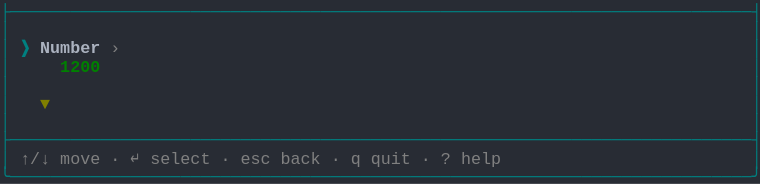
t = 0.00 s
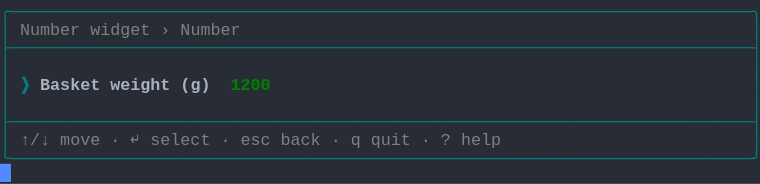
t = 1.58 s
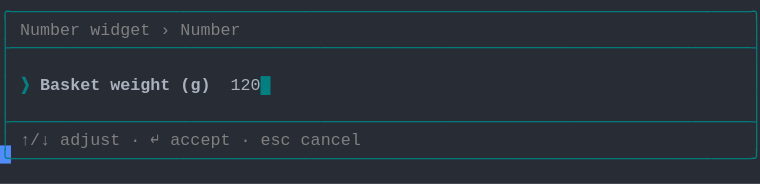
t = 3.40 s
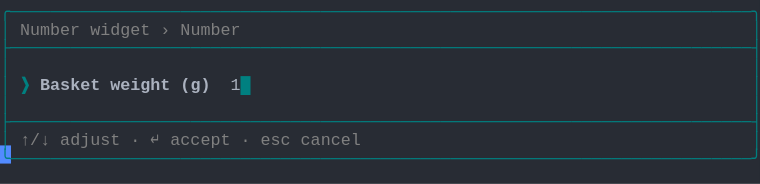
t = 5.03 s
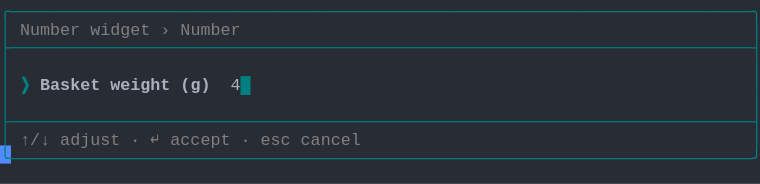
t = 6.65 s
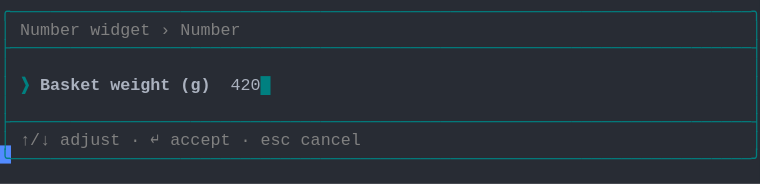
t = 8.29 s

The animated SVG that drew these frames (rendered in a browser with its animation timeline set to each time). Animation: 1 CSS @keyframes rule; frames cover the first 8.29 s, repeats indefinitely.

<svg xmlns="http://www.w3.org/2000/svg" xmlns:xlink="http://www.w3.org/1999/xlink" width="760" height="183.70000000000002"><rect width="760" height="183.70000000000002" rx="0" ry="0" class="a"></rect><svg height="183.70000000000002" viewBox="0 0 76 18.37" width="760" xmlns="http://www.w3.org/2000/svg" xmlns:xlink="http://www.w3.org/1999/xlink"><style>.a{fill:rgb(40,44,52)}.b{font-family:Consolas,"Courier New",Courier,"Liberation Mono",monospace}.c{fill:rgb(0,128,128);white-space:pre}.d{fill:rgb(128,128,128);white-space:pre}.e{fill:rgb(0,128,128);font-weight:bold;white-space:pre}.f{fill:rgb(171,178,191);font-weight:bold;white-space:pre}.g{fill:rgb(171,178,191);white-space:pre}.h{fill:transparent}.i{fill:rgb(82,139,255)}.k{animation-duration:11.438s;animation-iteration-count:infinite;animation-name:j;animation-timing-function:steps(1,end)}.l{fill:rgb(0,128,0);font-weight:bold;white-space:pre}.m{fill:rgb(128,128,0);font-weight:bold;white-space:pre}@keyframes j{0%{transform:translateX(-0px)}0%{transform:translateX(-76px)}12%{transform:translateX(-152px)}19.1%{transform:translateX(-228px)}26.2%{transform:translateX(-304px)}33.3%{transform:translateX(-380px)}40.4%{transform:translateX(-456px)}47.5%{transform:translateX(-532px)}54.6%{transform:translateX(-608px)}61.7%{transform:translateX(-684px)}68.9%{transform:translateX(-760px)}76%{transform:translateX(-836px)}100%{transform:translateX(-912px)}}</style><g font-family="Consolas, &quot;Courier New&quot;, Courier, &quot;Liberation Mono&quot;, monospace" font-size="1.67" class="b"><defs><symbol id="1"><text x="0" y="1.67" class="c" textLength="76.152" lengthAdjust="spacingAndGlyphs">├──────────────────────────────────────────────────────────────────────────┤</text></symbol><symbol id="2"><text x="0" y="1.67" class="c" textLength="1.002" lengthAdjust="spacingAndGlyphs">│</text><text x="75.14999999999999" y="1.67" class="c" textLength="1.002" lengthAdjust="spacingAndGlyphs">│</text></symbol><symbol id="3"><text x="0" y="1.67" class="c" textLength="1.002" lengthAdjust="spacingAndGlyphs">│</text><text x="2.004" y="1.67" class="d" textLength="3.006" lengthAdjust="spacingAndGlyphs">↑/↓</text><text x="6.012" y="1.67" class="d" textLength="4.008" lengthAdjust="spacingAndGlyphs">move</text><text x="11.021999999999998" y="1.67" class="d" textLength="1.002" lengthAdjust="spacingAndGlyphs">·</text><text x="13.026" y="1.67" class="d" textLength="1.002" lengthAdjust="spacingAndGlyphs">↵</text><text x="15.029999999999998" y="1.67" class="d" textLength="6.012" lengthAdjust="spacingAndGlyphs">select</text><text x="22.043999999999997" y="1.67" class="d" textLength="1.002" lengthAdjust="spacingAndGlyphs">·</text><text x="24.048" y="1.67" class="d" textLength="3.006" lengthAdjust="spacingAndGlyphs">esc</text><text x="28.055999999999997" y="1.67" class="d" textLength="4.008" lengthAdjust="spacingAndGlyphs">back</text><text x="33.065999999999995" y="1.67" class="d" textLength="1.002" lengthAdjust="spacingAndGlyphs">·</text><text x="35.06999999999999" y="1.67" class="d" textLength="1.002" lengthAdjust="spacingAndGlyphs">q</text><text x="37.074" y="1.67" class="d" textLength="4.008" lengthAdjust="spacingAndGlyphs">quit</text><text x="42.083999999999996" y="1.67" class="d" textLength="1.002" lengthAdjust="spacingAndGlyphs">·</text><text x="44.087999999999994" y="1.67" class="d" textLength="1.002" lengthAdjust="spacingAndGlyphs">?</text><text x="46.09199999999999" y="1.67" class="d" textLength="4.008" lengthAdjust="spacingAndGlyphs">help</text><text x="75.14999999999999" y="1.67" class="c" textLength="1.002" lengthAdjust="spacingAndGlyphs">│</text></symbol><symbol id="4"><text x="0" y="1.67" class="c" textLength="76.152" lengthAdjust="spacingAndGlyphs">╰──────────────────────────────────────────────────────────────────────────╯</text></symbol><symbol id="5"><text x="0" y="1.67" class="c" textLength="76.152" lengthAdjust="spacingAndGlyphs">╭──────────────────────────────────────────────────────────────────────────╮</text></symbol><symbol id="6"><text x="0" y="1.67" class="c" textLength="1.002" lengthAdjust="spacingAndGlyphs">│</text><text x="2.004" y="1.67" class="d" textLength="6.012" lengthAdjust="spacingAndGlyphs">Number</text><text x="9.017999999999999" y="1.67" class="d" textLength="6.012" lengthAdjust="spacingAndGlyphs">widget</text><text x="16.032" y="1.67" class="d" textLength="1.002" lengthAdjust="spacingAndGlyphs">›</text><text x="18.035999999999998" y="1.67" class="d" textLength="6.012" lengthAdjust="spacingAndGlyphs">Number</text><text x="75.14999999999999" y="1.67" class="c" textLength="1.002" lengthAdjust="spacingAndGlyphs">│</text></symbol><symbol id="7"><text x="0" y="1.67" class="c" textLength="1.002" lengthAdjust="spacingAndGlyphs">│</text><text x="2.004" y="1.67" class="d" textLength="3.006" lengthAdjust="spacingAndGlyphs">↑/↓</text><text x="6.012" y="1.67" class="d" textLength="6.012" lengthAdjust="spacingAndGlyphs">adjust</text><text x="13.026" y="1.67" class="d" textLength="1.002" lengthAdjust="spacingAndGlyphs">·</text><text x="15.029999999999998" y="1.67" class="d" textLength="1.002" lengthAdjust="spacingAndGlyphs">↵</text><text x="17.034" y="1.67" class="d" textLength="6.012" lengthAdjust="spacingAndGlyphs">accept</text><text x="24.048" y="1.67" class="d" textLength="1.002" lengthAdjust="spacingAndGlyphs">·</text><text x="26.052" y="1.67" class="d" textLength="3.006" lengthAdjust="spacingAndGlyphs">esc</text><text x="30.059999999999995" y="1.67" class="d" textLength="6.012" lengthAdjust="spacingAndGlyphs">cancel</text><text x="75.14999999999999" y="1.67" class="c" textLength="1.002" lengthAdjust="spacingAndGlyphs">│</text></symbol><symbol id="8"><text x="0" y="1.67" class="c" textLength="1.002" lengthAdjust="spacingAndGlyphs">│</text><text x="2.004" y="1.67" class="e" textLength="1.002" lengthAdjust="spacingAndGlyphs">❯</text><text x="4.008" y="1.67" class="f" textLength="6.012" lengthAdjust="spacingAndGlyphs">Basket</text><text x="11.021999999999998" y="1.67" class="f" textLength="6.012" lengthAdjust="spacingAndGlyphs">weight</text><text x="18.035999999999998" y="1.67" class="f" textLength="3.006" lengthAdjust="spacingAndGlyphs">(g)</text><text x="23.045999999999996" y="1.67" class="g" textLength="4.008" lengthAdjust="spacingAndGlyphs">4200</text><text x="27.054" y="1.67" class="e" textLength="1.002" lengthAdjust="spacingAndGlyphs">█</text><text x="75.14999999999999" y="1.67" class="c" textLength="1.002" lengthAdjust="spacingAndGlyphs">│</text></symbol><symbol id="a"><rect height="10" width="76" x="0" y="0" class="h"></rect></symbol><symbol id="b"><rect height="1.837" width="1.1022" class="i"></rect></symbol></defs><rect height="18.37" width="76" class="a"></rect><g class="k"><svg x="0" y="0" width="988"><svg x="0"><use xlink:href="#a"></use><use xlink:href="#b" x="-0.0040000000000000036" y="0"></use></svg><svg x="76"><use xlink:href="#a"></use><use xlink:href="#b" x="75.996" y="16.358"></use><use xlink:href="#1" y="0"></use><use xlink:href="#2" y="1.837"></use><text x="0" y="5.343999999999999" class="c" textLength="1.002" lengthAdjust="spacingAndGlyphs">│</text><text x="2.004" y="5.343999999999999" class="e" textLength="1.002" lengthAdjust="spacingAndGlyphs">❯</text><text x="4.008" y="5.343999999999999" class="f" textLength="6.012" lengthAdjust="spacingAndGlyphs">Number</text><text x="11.021999999999998" y="5.343999999999999" class="d" textLength="1.002" lengthAdjust="spacingAndGlyphs">›</text><text x="75.14999999999999" y="5.343999999999999" class="c" textLength="1.002" lengthAdjust="spacingAndGlyphs">│</text><text x="0" y="7.181" class="c" textLength="1.002" lengthAdjust="spacingAndGlyphs">│</text><text x="6.012" y="7.181" class="l" textLength="4.008" lengthAdjust="spacingAndGlyphs">1200</text><text x="75.14999999999999" y="7.181" class="c" textLength="1.002" lengthAdjust="spacingAndGlyphs">│</text><use xlink:href="#2" y="7.348"></use><text x="0" y="10.855" class="c" textLength="1.002" lengthAdjust="spacingAndGlyphs">│</text><text x="4.008" y="10.855" class="m" textLength="1.002" lengthAdjust="spacingAndGlyphs">▼</text><text x="75.14999999999999" y="10.855" class="c" textLength="1.002" lengthAdjust="spacingAndGlyphs">│</text><use xlink:href="#2" y="11.022"></use><use xlink:href="#1" y="12.859"></use><use xlink:href="#3" y="14.696"></use><use xlink:href="#4" y="16.533"></use></svg><svg x="152"><use xlink:href="#a"></use><use xlink:href="#b" x="75.996" y="14.520999999999999"></use><use xlink:href="#5" y="0"></use><use xlink:href="#6" y="1.837"></use><use xlink:href="#1" y="3.674"></use><use xlink:href="#2" y="5.511"></use><text x="0" y="9.018" class="c" textLength="1.002" lengthAdjust="spacingAndGlyphs">│</text><text x="2.004" y="9.018" class="e" textLength="1.002" lengthAdjust="spacingAndGlyphs">❯</text><text x="4.008" y="9.018" class="f" textLength="6.012" lengthAdjust="spacingAndGlyphs">Basket</text><text x="11.021999999999998" y="9.018" class="f" textLength="6.012" lengthAdjust="spacingAndGlyphs">weight</text><text x="18.035999999999998" y="9.018" class="f" textLength="3.006" lengthAdjust="spacingAndGlyphs">(g)</text><text x="23.045999999999996" y="9.018" class="l" textLength="4.008" lengthAdjust="spacingAndGlyphs">1200</text><text x="75.14999999999999" y="9.018" class="c" textLength="1.002" lengthAdjust="spacingAndGlyphs">│</text><use xlink:href="#2" y="9.185"></use><use xlink:href="#1" y="11.022"></use><use xlink:href="#3" y="12.859"></use><use xlink:href="#4" y="14.696"></use></svg><svg x="228"><use xlink:href="#a"></use><use xlink:href="#b" x="75.996" y="14.520999999999999"></use><use xlink:href="#5" y="0"></use><use xlink:href="#6" y="1.837"></use><use xlink:href="#1" y="3.674"></use><use xlink:href="#2" y="5.511"></use><text x="0" y="9.018" class="c" textLength="1.002" lengthAdjust="spacingAndGlyphs">│</text><text x="2.004" y="9.018" class="e" textLength="1.002" lengthAdjust="spacingAndGlyphs">❯</text><text x="4.008" y="9.018" class="f" textLength="6.012" lengthAdjust="spacingAndGlyphs">Basket</text><text x="11.021999999999998" y="9.018" class="f" textLength="6.012" lengthAdjust="spacingAndGlyphs">weight</text><text x="18.035999999999998" y="9.018" class="f" textLength="3.006" lengthAdjust="spacingAndGlyphs">(g)</text><text x="23.045999999999996" y="9.018" class="g" textLength="4.008" lengthAdjust="spacingAndGlyphs">1200</text><text x="27.054" y="9.018" class="e" textLength="1.002" lengthAdjust="spacingAndGlyphs">█</text><text x="75.14999999999999" y="9.018" class="c" textLength="1.002" lengthAdjust="spacingAndGlyphs">│</text><use xlink:href="#2" y="9.185"></use><use xlink:href="#1" y="11.022"></use><use xlink:href="#7" y="12.859"></use><use xlink:href="#4" y="14.696"></use></svg><svg x="304"><use xlink:href="#a"></use><use xlink:href="#b" x="75.996" y="14.520999999999999"></use><use xlink:href="#5" y="0"></use><use xlink:href="#6" y="1.837"></use><use xlink:href="#1" y="3.674"></use><use xlink:href="#2" y="5.511"></use><text x="0" y="9.018" class="c" textLength="1.002" lengthAdjust="spacingAndGlyphs">│</text><text x="2.004" y="9.018" class="e" textLength="1.002" lengthAdjust="spacingAndGlyphs">❯</text><text x="4.008" y="9.018" class="f" textLength="6.012" lengthAdjust="spacingAndGlyphs">Basket</text><text x="11.021999999999998" y="9.018" class="f" textLength="6.012" lengthAdjust="spacingAndGlyphs">weight</text><text x="18.035999999999998" y="9.018" class="f" textLength="3.006" lengthAdjust="spacingAndGlyphs">(g)</text><text x="23.045999999999996" y="9.018" class="g" textLength="3.006" lengthAdjust="spacingAndGlyphs">120</text><text x="26.052" y="9.018" class="e" textLength="1.002" lengthAdjust="spacingAndGlyphs">█</text><text x="75.14999999999999" y="9.018" class="c" textLength="1.002" lengthAdjust="spacingAndGlyphs">│</text><use xlink:href="#2" y="9.185"></use><use xlink:href="#1" y="11.022"></use><use xlink:href="#7" y="12.859"></use><use xlink:href="#4" y="14.696"></use></svg><svg x="380"><use xlink:href="#a"></use><use xlink:href="#b" x="75.996" y="14.520999999999999"></use><use xlink:href="#5" y="0"></use><use xlink:href="#6" y="1.837"></use><use xlink:href="#1" y="3.674"></use><use xlink:href="#2" y="5.511"></use><text x="0" y="9.018" class="c" textLength="1.002" lengthAdjust="spacingAndGlyphs">│</text><text x="2.004" y="9.018" class="e" textLength="1.002" lengthAdjust="spacingAndGlyphs">❯</text><text x="4.008" y="9.018" class="f" textLength="6.012" lengthAdjust="spacingAndGlyphs">Basket</text><text x="11.021999999999998" y="9.018" class="f" textLength="6.012" lengthAdjust="spacingAndGlyphs">weight</text><text x="18.035999999999998" y="9.018" class="f" textLength="3.006" lengthAdjust="spacingAndGlyphs">(g)</text><text x="23.045999999999996" y="9.018" class="g" textLength="2.004" lengthAdjust="spacingAndGlyphs">12</text><text x="25.05" y="9.018" class="e" textLength="1.002" lengthAdjust="spacingAndGlyphs">█</text><text x="75.14999999999999" y="9.018" class="c" textLength="1.002" lengthAdjust="spacingAndGlyphs">│</text><use xlink:href="#2" y="9.185"></use><use xlink:href="#1" y="11.022"></use><use xlink:href="#7" y="12.859"></use><use xlink:href="#4" y="14.696"></use></svg><svg x="456"><use xlink:href="#a"></use><use xlink:href="#b" x="75.996" y="14.520999999999999"></use><use xlink:href="#5" y="0"></use><use xlink:href="#6" y="1.837"></use><use xlink:href="#1" y="3.674"></use><use xlink:href="#2" y="5.511"></use><text x="0" y="9.018" class="c" textLength="1.002" lengthAdjust="spacingAndGlyphs">│</text><text x="2.004" y="9.018" class="e" textLength="1.002" lengthAdjust="spacingAndGlyphs">❯</text><text x="4.008" y="9.018" class="f" textLength="6.012" lengthAdjust="spacingAndGlyphs">Basket</text><text x="11.021999999999998" y="9.018" class="f" textLength="6.012" lengthAdjust="spacingAndGlyphs">weight</text><text x="18.035999999999998" y="9.018" class="f" textLength="3.006" lengthAdjust="spacingAndGlyphs">(g)</text><text x="23.045999999999996" y="9.018" class="g" textLength="1.002" lengthAdjust="spacingAndGlyphs">1</text><text x="24.048" y="9.018" class="e" textLength="1.002" lengthAdjust="spacingAndGlyphs">█</text><text x="75.14999999999999" y="9.018" class="c" textLength="1.002" lengthAdjust="spacingAndGlyphs">│</text><use xlink:href="#2" y="9.185"></use><use xlink:href="#1" y="11.022"></use><use xlink:href="#7" y="12.859"></use><use xlink:href="#4" y="14.696"></use></svg><svg x="532"><use xlink:href="#a"></use><use xlink:href="#b" x="75.996" y="14.520999999999999"></use><use xlink:href="#5" y="0"></use><use xlink:href="#6" y="1.837"></use><use xlink:href="#1" y="3.674"></use><use xlink:href="#2" y="5.511"></use><text x="0" y="9.018" class="c" textLength="1.002" lengthAdjust="spacingAndGlyphs">│</text><text x="2.004" y="9.018" class="e" textLength="1.002" lengthAdjust="spacingAndGlyphs">❯</text><text x="4.008" y="9.018" class="f" textLength="6.012" lengthAdjust="spacingAndGlyphs">Basket</text><text x="11.021999999999998" y="9.018" class="f" textLength="6.012" lengthAdjust="spacingAndGlyphs">weight</text><text x="18.035999999999998" y="9.018" class="f" textLength="3.006" lengthAdjust="spacingAndGlyphs">(g)</text><text x="23.045999999999996" y="9.018" class="e" textLength="1.002" lengthAdjust="spacingAndGlyphs">█</text><text x="75.14999999999999" y="9.018" class="c" textLength="1.002" lengthAdjust="spacingAndGlyphs">│</text><use xlink:href="#2" y="9.185"></use><use xlink:href="#1" y="11.022"></use><use xlink:href="#7" y="12.859"></use><use xlink:href="#4" y="14.696"></use></svg><svg x="608"><use xlink:href="#a"></use><use xlink:href="#b" x="75.996" y="14.520999999999999"></use><use xlink:href="#5" y="0"></use><use xlink:href="#6" y="1.837"></use><use xlink:href="#1" y="3.674"></use><use xlink:href="#2" y="5.511"></use><text x="0" y="9.018" class="c" textLength="1.002" lengthAdjust="spacingAndGlyphs">│</text><text x="2.004" y="9.018" class="e" textLength="1.002" lengthAdjust="spacingAndGlyphs">❯</text><text x="4.008" y="9.018" class="f" textLength="6.012" lengthAdjust="spacingAndGlyphs">Basket</text><text x="11.021999999999998" y="9.018" class="f" textLength="6.012" lengthAdjust="spacingAndGlyphs">weight</text><text x="18.035999999999998" y="9.018" class="f" textLength="3.006" lengthAdjust="spacingAndGlyphs">(g)</text><text x="23.045999999999996" y="9.018" class="g" textLength="1.002" lengthAdjust="spacingAndGlyphs">4</text><text x="24.048" y="9.018" class="e" textLength="1.002" lengthAdjust="spacingAndGlyphs">█</text><text x="75.14999999999999" y="9.018" class="c" textLength="1.002" lengthAdjust="spacingAndGlyphs">│</text><use xlink:href="#2" y="9.185"></use><use xlink:href="#1" y="11.022"></use><use xlink:href="#7" y="12.859"></use><use xlink:href="#4" y="14.696"></use></svg><svg x="684"><use xlink:href="#a"></use><use xlink:href="#b" x="75.996" y="14.520999999999999"></use><use xlink:href="#5" y="0"></use><use xlink:href="#6" y="1.837"></use><use xlink:href="#1" y="3.674"></use><use xlink:href="#2" y="5.511"></use><text x="0" y="9.018" class="c" textLength="1.002" lengthAdjust="spacingAndGlyphs">│</text><text x="2.004" y="9.018" class="e" textLength="1.002" lengthAdjust="spacingAndGlyphs">❯</text><text x="4.008" y="9.018" class="f" textLength="6.012" lengthAdjust="spacingAndGlyphs">Basket</text><text x="11.021999999999998" y="9.018" class="f" textLength="6.012" lengthAdjust="spacingAndGlyphs">weight</text><text x="18.035999999999998" y="9.018" class="f" textLength="3.006" lengthAdjust="spacingAndGlyphs">(g)</text><text x="23.045999999999996" y="9.018" class="g" textLength="2.004" lengthAdjust="spacingAndGlyphs">42</text><text x="25.05" y="9.018" class="e" textLength="1.002" lengthAdjust="spacingAndGlyphs">█</text><text x="75.14999999999999" y="9.018" class="c" textLength="1.002" lengthAdjust="spacingAndGlyphs">│</text><use xlink:href="#2" y="9.185"></use><use xlink:href="#1" y="11.022"></use><use xlink:href="#7" y="12.859"></use><use xlink:href="#4" y="14.696"></use></svg><svg x="760"><use xlink:href="#a"></use><use xlink:href="#b" x="75.996" y="14.520999999999999"></use><use xlink:href="#5" y="0"></use><use xlink:href="#6" y="1.837"></use><use xlink:href="#1" y="3.674"></use><use xlink:href="#2" y="5.511"></use><text x="0" y="9.018" class="c" textLength="1.002" lengthAdjust="spacingAndGlyphs">│</text><text x="2.004" y="9.018" class="e" textLength="1.002" lengthAdjust="spacingAndGlyphs">❯</text><text x="4.008" y="9.018" class="f" textLength="6.012" lengthAdjust="spacingAndGlyphs">Basket</text><text x="11.021999999999998" y="9.018" class="f" textLength="6.012" lengthAdjust="spacingAndGlyphs">weight</text><text x="18.035999999999998" y="9.018" class="f" textLength="3.006" lengthAdjust="spacingAndGlyphs">(g)</text><text x="23.045999999999996" y="9.018" class="g" textLength="3.006" lengthAdjust="spacingAndGlyphs">420</text><text x="26.052" y="9.018" class="e" textLength="1.002" lengthAdjust="spacingAndGlyphs">█</text><text x="75.14999999999999" y="9.018" class="c" textLength="1.002" lengthAdjust="spacingAndGlyphs">│</text><use xlink:href="#2" y="9.185"></use><use xlink:href="#1" y="11.022"></use><use xlink:href="#7" y="12.859"></use><use xlink:href="#4" y="14.696"></use></svg><svg x="836"><use xlink:href="#a"></use><use xlink:href="#b" x="75.996" y="14.520999999999999"></use><use xlink:href="#5" y="0"></use><use xlink:href="#6" y="1.837"></use><use xlink:href="#1" y="3.674"></use><use xlink:href="#2" y="5.511"></use><use xlink:href="#8" y="7.348"></use><use xlink:href="#2" y="9.185"></use><use xlink:href="#1" y="11.022"></use><use xlink:href="#7" y="12.859"></use><use xlink:href="#4" y="14.696"></use></svg><svg x="912"><use xlink:href="#a"></use><use xlink:href="#b" x="0.996" y="16.358"></use><use xlink:href="#5" y="0"></use><use xlink:href="#6" y="1.837"></use><use xlink:href="#1" y="3.674"></use><use xlink:href="#2" y="5.511"></use><use xlink:href="#8" y="7.348"></use><use xlink:href="#2" y="9.185"></use><use xlink:href="#1" y="11.022"></use><use xlink:href="#7" y="12.859"></use><use xlink:href="#4" y="14.696"></use></svg></svg></g></g></svg></svg>
